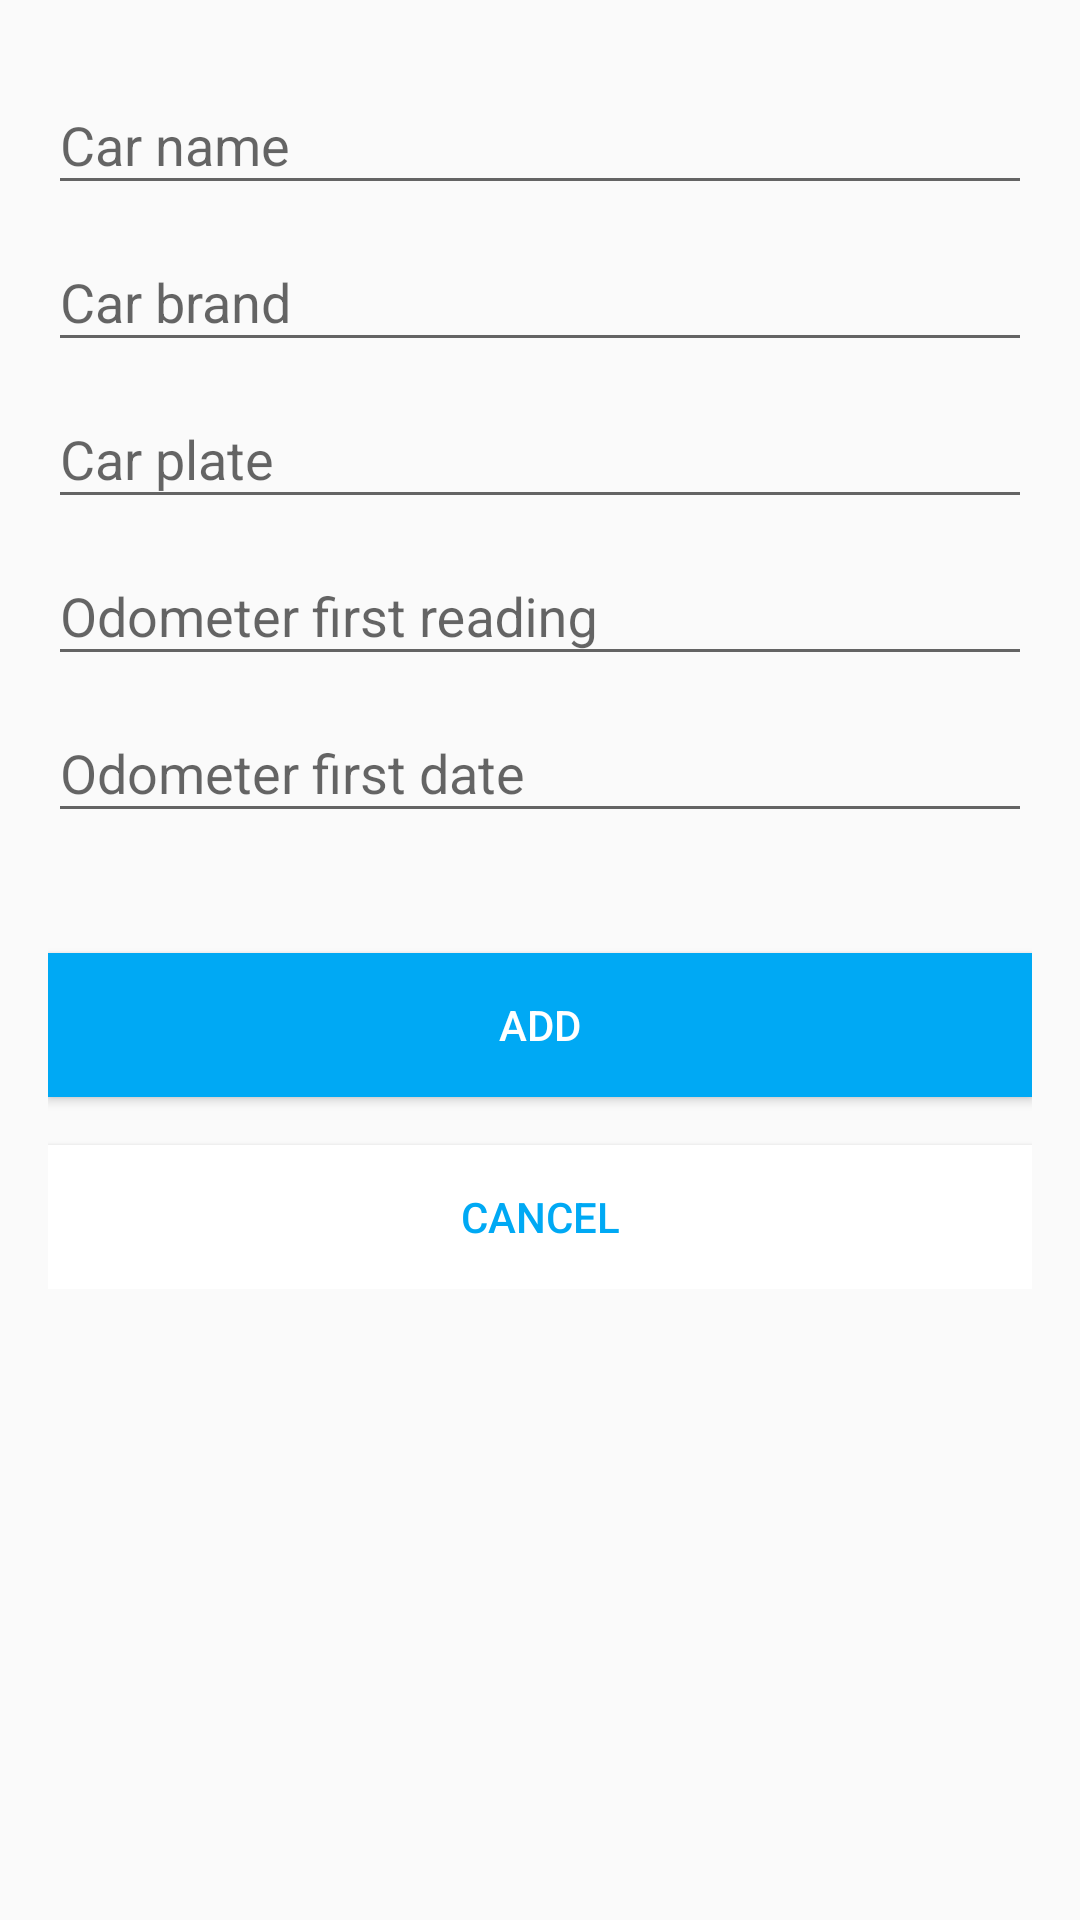

The Android layout XML behind this screen, and the referenced resources:
<!-- AndroidManifest.xml: application theme AppTheme -->
<!-- res/layout/activity_car.xml -->
<?xml version="1.0" encoding="utf-8"?>
<ScrollView
    xmlns:android="http://schemas.android.com/apk/res/android"
    android:layout_width="match_parent"
    android:layout_height="match_parent"
    android:background="@color/light_blue_100">

    <LinearLayout
        android:layout_width="match_parent"
        android:layout_height="match_parent"
        android:orientation="vertical"
        android:paddingLeft="16dp"
        android:paddingRight="16dp"
        android:paddingTop="16dp">

        <android.support.design.widget.TextInputLayout
            android:id="@+id/car_input_layout_name"
            android:layout_width="match_parent"
            android:layout_height="wrap_content">

            <EditText
                android:id="@+id/car_input_name"
                android:layout_width="match_parent"
                android:layout_height="wrap_content"
                android:singleLine="true"
                android:hint="@string/car_input_hint_name" />
        </android.support.design.widget.TextInputLayout>

        <android.support.design.widget.TextInputLayout
            android:id="@+id/car_input_layout_brand"
            android:layout_width="match_parent"
            android:layout_height="wrap_content">

            <EditText
                android:id="@+id/car_input_brand"
                android:layout_width="match_parent"
                android:layout_height="wrap_content"
                android:singleLine="true"
                android:hint="@string/car_input_hint_brand" />
        </android.support.design.widget.TextInputLayout>

        <android.support.design.widget.TextInputLayout
            android:id="@+id/car_input_layout_plate"
            android:layout_width="match_parent"
            android:layout_height="wrap_content">

            <EditText
                android:id="@+id/car_input_plate"
                android:layout_width="match_parent"
                android:layout_height="wrap_content"
                android:singleLine="true"
                android:hint="@string/car_input_hint_plate" />
        </android.support.design.widget.TextInputLayout>

        <android.support.design.widget.TextInputLayout
            android:id="@+id/car_input_layout_reading"
            android:layout_width="match_parent"
            android:layout_height="wrap_content">

            <EditText
                android:id="@+id/car_input_reading"
                android:layout_width="match_parent"
                android:layout_height="wrap_content"
                android:singleLine="true"
                android:inputType="numberDecimal"
                android:hint="@string/car_input_hint_reading" />
        </android.support.design.widget.TextInputLayout>

        <android.support.design.widget.TextInputLayout
            android:id="@+id/car_input_layout_date"
            android:layout_width="match_parent"
            android:layout_height="wrap_content">

            <EditText
                android:id="@+id/car_input_date"
                android:layout_width="match_parent"
                android:layout_height="wrap_content"
                android:singleLine="true"
                android:inputType="date"
                android:hint="@string/car_input_hint_date" />
        </android.support.design.widget.TextInputLayout>



        <Button android:id="@+id/car_btn_add"
            android:layout_width="match_parent"
            android:layout_height="wrap_content"
            android:text="@string/car_button_add"
            android:background="@color/colorPrimary"
            android:layout_marginTop="40dp"
            android:textColor="@android:color/white"/>

        <Button android:id="@+id/car_btn_cancel"
            android:layout_width="match_parent"
            android:layout_height="wrap_content"
            android:text="@string/car_button_cancel"
            android:background="@android:color/white"
            android:layout_marginTop="16dp"
            android:textColor="@color/colorPrimary"/>

    </LinearLayout>
</ScrollView>
<!-- resources referenced by this layout -->
<resources>
  <color name="colorPrimary">@color/light_blue_500</color>
  <string name="car_button_add">Add</string>
  <string name="car_button_cancel">Cancel</string>
  <string name="car_input_hint_brand">Car brand</string>
  <string name="car_input_hint_date">Odometer first date</string>
  <string name="car_input_hint_name">Car name</string>
  <string name="car_input_hint_plate">Car plate</string>
  <string name="car_input_hint_reading">Odometer first reading</string>
  <style name="AppTheme" parent="Theme.AppCompat.Light.NoActionBar">
          
          <item name="colorPrimary">@color/colorPrimary</item>
          <item name="colorPrimaryDark">@color/colorPrimaryDark</item>
          <item name="colorAccent">@color/colorAccent</item>
          <item name="preferenceTheme">@style/PreferenceThemeOverlay</item>
      </style>
  <color name="light_blue_500">#00a9f4</color>
  <color name="colorPrimaryDark">@color/light_blue_700</color>
  <color name="colorAccent">@color/light_green_A400</color>
  <color name="light_blue_700">#0288d1</color>
  <color name="light_green_A400">#76ff03</color>
</resources>
